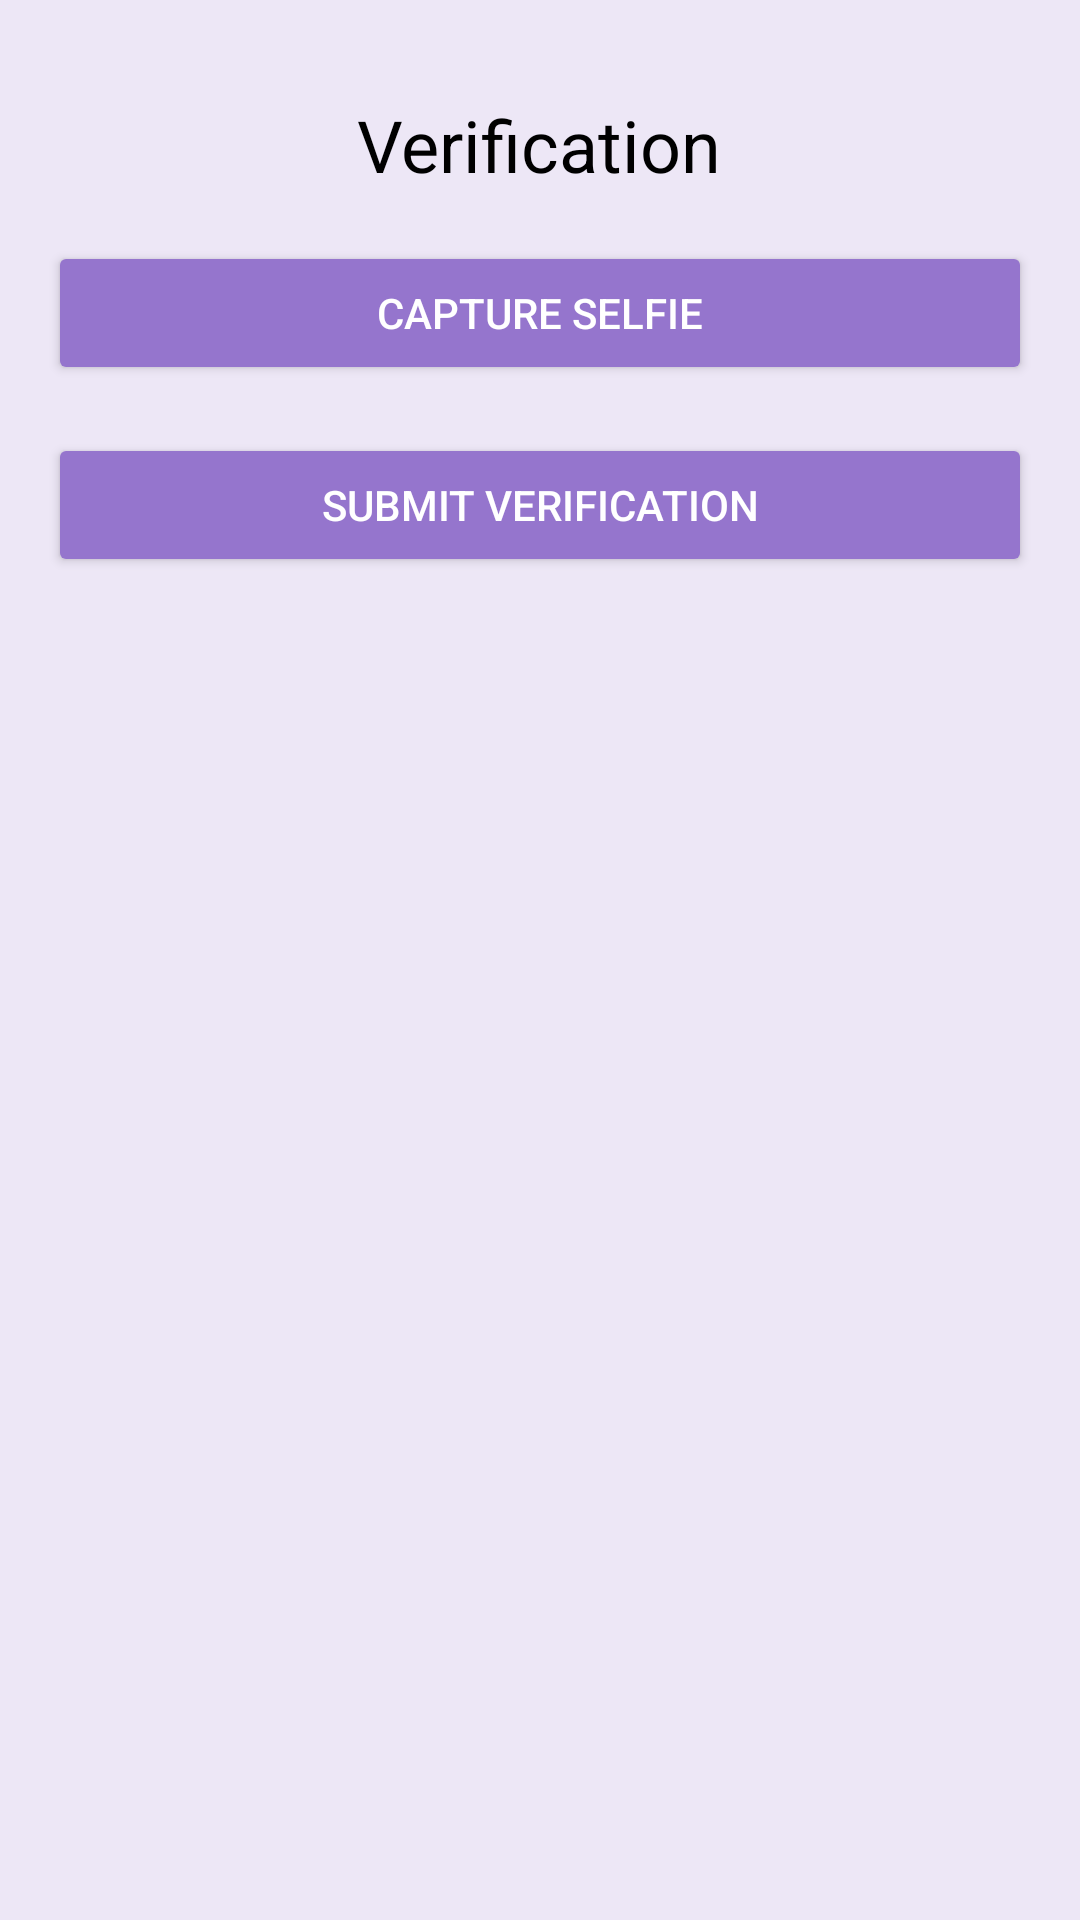

Here is an Android app screen rendered from its layout file. Give the layout XML and the strings, colors and styles it references.
<!-- AndroidManifest.xml: application theme Theme.AcadiaShop -->
<!-- res/layout/activity_verification.xml -->
<RelativeLayout xmlns:android="http://schemas.android.com/apk/res/android"
    android:layout_width="match_parent"
    android:layout_height="match_parent"
    android:padding="16dp"
    android:background="#EDE7F6">

    <TextView
        android:id="@+id/tvVerification"
        android:layout_width="wrap_content"
        android:layout_height="wrap_content"
        android:layout_centerHorizontal="true"
        android:text="Verification"
        android:textSize="24sp"
        android:textColor="#000000"
        android:layout_marginTop="16dp" />

    <Button
        android:id="@+id/btnCaptureSelfie"
        android:layout_width="match_parent"
        android:layout_height="wrap_content"
        android:layout_below="@id/tvVerification"
        android:layout_marginTop="16dp"
        android:text="Capture Selfie"
        android:backgroundTint="#9575CD"
        android:textColor="#FFFFFF" />

    <Button
        android:id="@+id/btnSubmitVerification"
        android:layout_width="match_parent"
        android:layout_height="wrap_content"
        android:layout_below="@id/btnCaptureSelfie"
        android:layout_marginTop="16dp"
        android:text="Submit Verification"
        android:backgroundTint="#9575CD"
        android:textColor="#FFFFFF" />

</RelativeLayout>
<!-- resources referenced by this layout -->
<resources>
  <style name="Theme.AcadiaShop" parent="Theme.AppCompat.Light.NoActionBar">
          
          <item name="colorPrimary">@color/purple_500</item>
          <item name="colorPrimaryDark">@color/purple_700</item>
          <item name="colorAccent">@color/teal_200</item>
      </style>
  <!-- not gathered from this repository: default colours our renderer supplied (Android Studio template values) -->
  <color name="purple_500">#FF6200EE</color>
  <color name="purple_700">#FF3700B3</color>
  <color name="teal_200">#FF03DAC5</color>
</resources>
